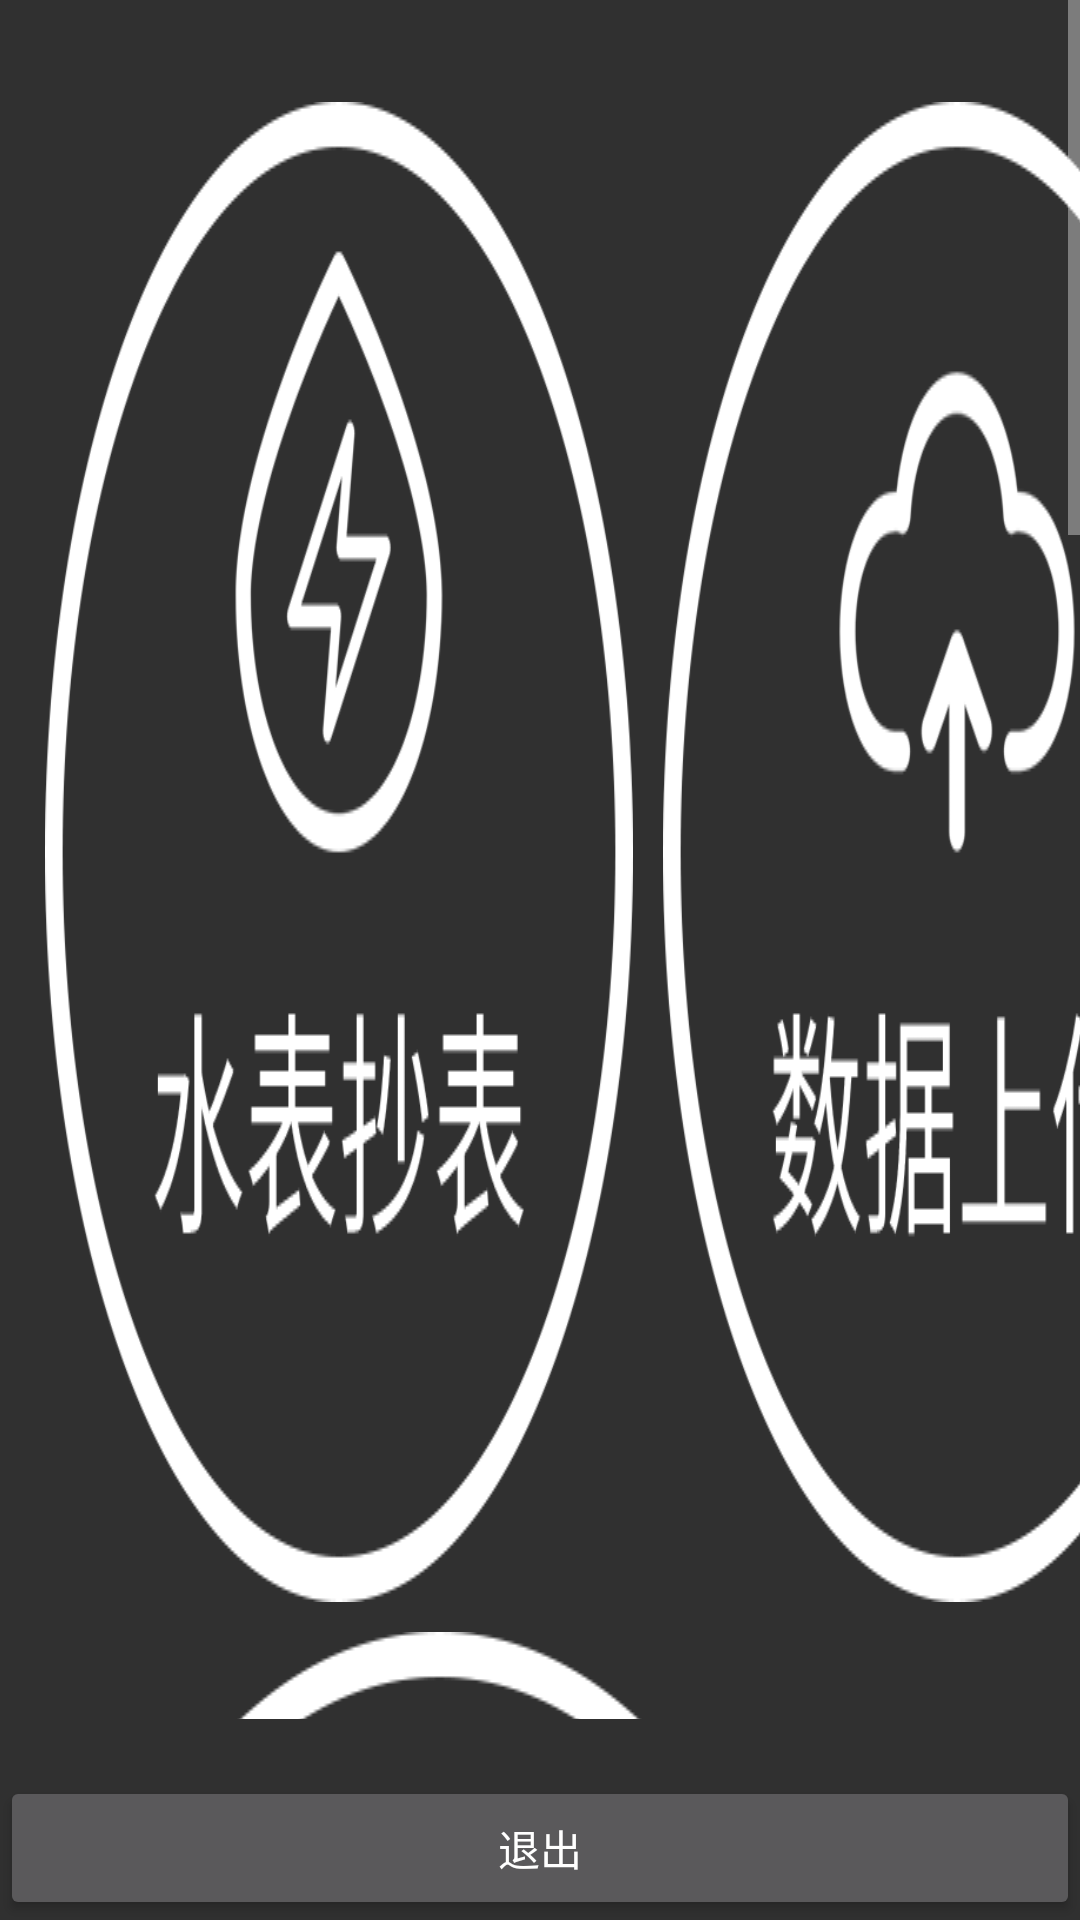

Here is an Android app screen rendered from its layout file. Give the layout XML and the strings, colors and styles it references.
<!-- AndroidManifest.xml: application theme AppTheme -->
<!-- res/layout/activity_menu.xml -->
<?xml version="1.0" encoding="utf-8"?>
<LinearLayout
    xmlns:android="http://schemas.android.com/apk/res/android"
    xmlns:tools="http://schemas.android.com/tools"
    android:layout_width="match_parent"
    android:layout_height="match_parent"
    android:background="@drawable/menu"
    android:orientation="vertical"
    tools:context="com.commoncb.seck.commoncbapp.activity.MainActivity">

    <ScrollView
        android:layout_width="match_parent"
        android:layout_height="match_parent"
        android:layout_weight="1">

        <LinearLayout
            android:layout_width="match_parent"
            android:layout_height="match_parent"
            android:orientation="vertical">

            <LinearLayout
                android:layout_width="match_parent"
                android:layout_height="wrap_content"
                android:orientation="horizontal"
                android:padding="5dp">

                <TextView
                    android:layout_width="match_parent"
                    android:layout_height="wrap_content"/>
            </LinearLayout>

            <LinearLayout
                android:layout_width="match_parent"
                android:layout_height="wrap_content"
                android:orientation="horizontal">

                <Button
                    android:id="@+id/btn_1"
                    android:layout_width="wrap_content"
                    android:layout_height="match_parent"
                    android:layout_margin="5dip"
                    android:layout_weight="1"
                    android:background="@drawable/menu_item8"
                    android:gravity="center"
                    android:scaleType="fitCenter"
                    android:textAppearance="@style/TextAppearance.AppCompat.Medium"
                    android:textColor="@color/black"/>

                <Button
                    android:id="@+id/btn_3"
                    android:layout_width="wrap_content"
                    android:layout_height="match_parent"
                    android:layout_margin="5dip"
                    android:layout_weight="1"
                    android:background="@drawable/menu_item6"
                    android:gravity="center"
                    android:scaleType="fitCenter"
                    android:textAppearance="@style/TextAppearance.AppCompat.Medium"
                    android:textColor="@color/black"/>

                <Button
                    android:id="@+id/btn_4"
                    android:layout_width="wrap_content"
                    android:layout_height="match_parent"
                    android:layout_margin="5dip"
                    android:layout_weight="1"
                    android:background="@drawable/menu_item4"
                    android:gravity="center"
                    android:scaleType="fitCenter"
                    android:textAppearance="@style/TextAppearance.AppCompat.Medium"
                    android:textColor="@color/black"/>
            </LinearLayout>


            <LinearLayout
                android:layout_width="match_parent"
                android:layout_height="wrap_content"
                android:orientation="horizontal">

                <Button
                    android:id="@+id/btn_8"
                    android:layout_width="wrap_content"
                    android:layout_height="match_parent"
                    android:layout_margin="5dip"
                    android:layout_weight="1"
                    android:background="@drawable/menu_item5"
                    android:gravity="center"
                    android:scaleType="fitCenter"
                    android:textAppearance="@style/TextAppearance.AppCompat.Medium"
                    android:textColor="@color/black"/>

                <Button
                    android:id="@+id/btn_7"
                    android:layout_width="wrap_content"
                    android:layout_height="match_parent"
                    android:layout_margin="5dip"
                    android:layout_weight="1"
                    android:background="@drawable/menu_item2"
                    android:gravity="center"
                    android:scaleType="fitCenter"
                    android:textAppearance="@style/TextAppearance.AppCompat.Medium"
                    android:textColor="@color/black"/>

                <Button
                    android:id="@+id/btn_11"
                    android:layout_width="wrap_content"
                    android:layout_height="match_parent"
                    android:layout_margin="5dip"
                    android:layout_weight="1"
                    android:background="@drawable/menu_item3"
                    android:gravity="center"
                    android:scaleType="fitCenter"
                    android:textAppearance="@style/TextAppearance.AppCompat.Medium"
                    android:textColor="@color/black"/>


            </LinearLayout>

            <LinearLayout
                android:layout_width="match_parent"
                android:layout_height="wrap_content"
                android:orientation="horizontal">

                <Button
                    android:id="@+id/btn_9"
                    android:layout_width="wrap_content"
                    android:layout_height="match_parent"
                    android:layout_margin="5dip"
                    android:layout_weight="1"
                    android:background="@drawable/menu_item7"
                    android:gravity="center"
                    android:scaleType="fitCenter"
                    android:textAppearance="@style/TextAppearance.AppCompat.Medium"
                    android:textColor="@color/black"/>

                <Button
                    android:id="@+id/btn_10"
                    android:layout_width="wrap_content"
                    android:layout_height="match_parent"
                    android:layout_margin="5dip"
                    android:layout_weight="1"
                    android:background="@drawable/menu_item9"
                    android:gravity="center"
                    android:scaleType="fitCenter"
                    android:textAppearance="@style/TextAppearance.AppCompat.Medium"
                    android:textColor="@color/black"/>

                <Button
                    android:id="@+id/btn_6"
                    android:layout_width="wrap_content"
                    android:layout_height="match_parent"
                    android:layout_margin="5dip"
                    android:layout_weight="1"
                    android:background="@drawable/blue_button_background"
                    android:gravity="center"
                    android:scaleType="fitCenter"
                    android:drawableTop="@drawable/blutoothno"
                    android:text="蓝牙连接"
                    android:textAppearance="@style/TextAppearance.AppCompat.Medium"
                    android:textColor="@color/black"/>
            </LinearLayout>

            <TextView
                android:id="@+id/tv_msg"
                android:layout_width="match_parent"
                android:layout_height="wrap_content"
                android:textColor="@color/white"/>

        </LinearLayout>
    </ScrollView>

    <TextView
        android:id="@+id/tv_version"
        android:layout_width="match_parent"
        android:layout_height="wrap_content"
        android:textColor="@color/black"/>

    <Button
        android:id="@+id/MainActivity_btn_exit"
        android:layout_width="match_parent"
        android:layout_height="wrap_content"
        android:text="退出"/>
</LinearLayout>
<!-- resources referenced by this layout -->
<resources>
  <color name="black">#000000</color>
  <color name="white">#FFFFFF</color>
  <!-- drawable blutoothno: png bitmap (drawable, 26862 bytes) -->
  <!-- drawable menu_item2: png bitmap (drawable, 2957 bytes) -->
  <!-- drawable menu_item3: png bitmap (drawable, 2925 bytes) -->
  <!-- drawable menu_item4: png bitmap (drawable, 24876 bytes) -->
  <!-- drawable menu_item5: png bitmap (drawable, 25239 bytes) -->
  <!-- drawable menu_item6: png bitmap (drawable, 26213 bytes) -->
  <!-- drawable menu_item7: png bitmap (drawable, 22336 bytes) -->
  <!-- drawable menu_item8: png bitmap (drawable, 2820 bytes) -->
  <!-- drawable menu_item9: png bitmap (drawable, 3105 bytes) -->
  <style name="AppTheme" parent="AppBaseTheme">
          
      </style>
  <style name="AppBaseTheme" parent="Base.Theme.AppCompat">
          
      </style>
</resources>
